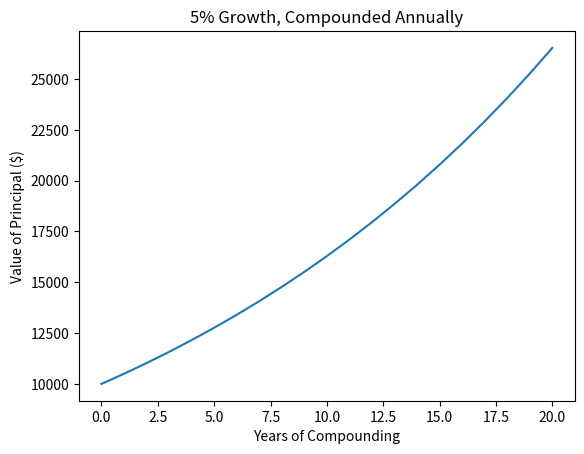

The script that saved this image:
import matplotlib.pyplot as plt

principal = 10000
interest_rate = 0.05
years = 20
values = []
for i in range(years + 1):
    values.append(principal)
    principal += principal * interest_rate

plt.plot(values)
plt.title('5% Growth, Compounded Annually')
plt.xlabel('Years of Compounding')
plt.ylabel('Value of Principal ($)')
plt.show()
